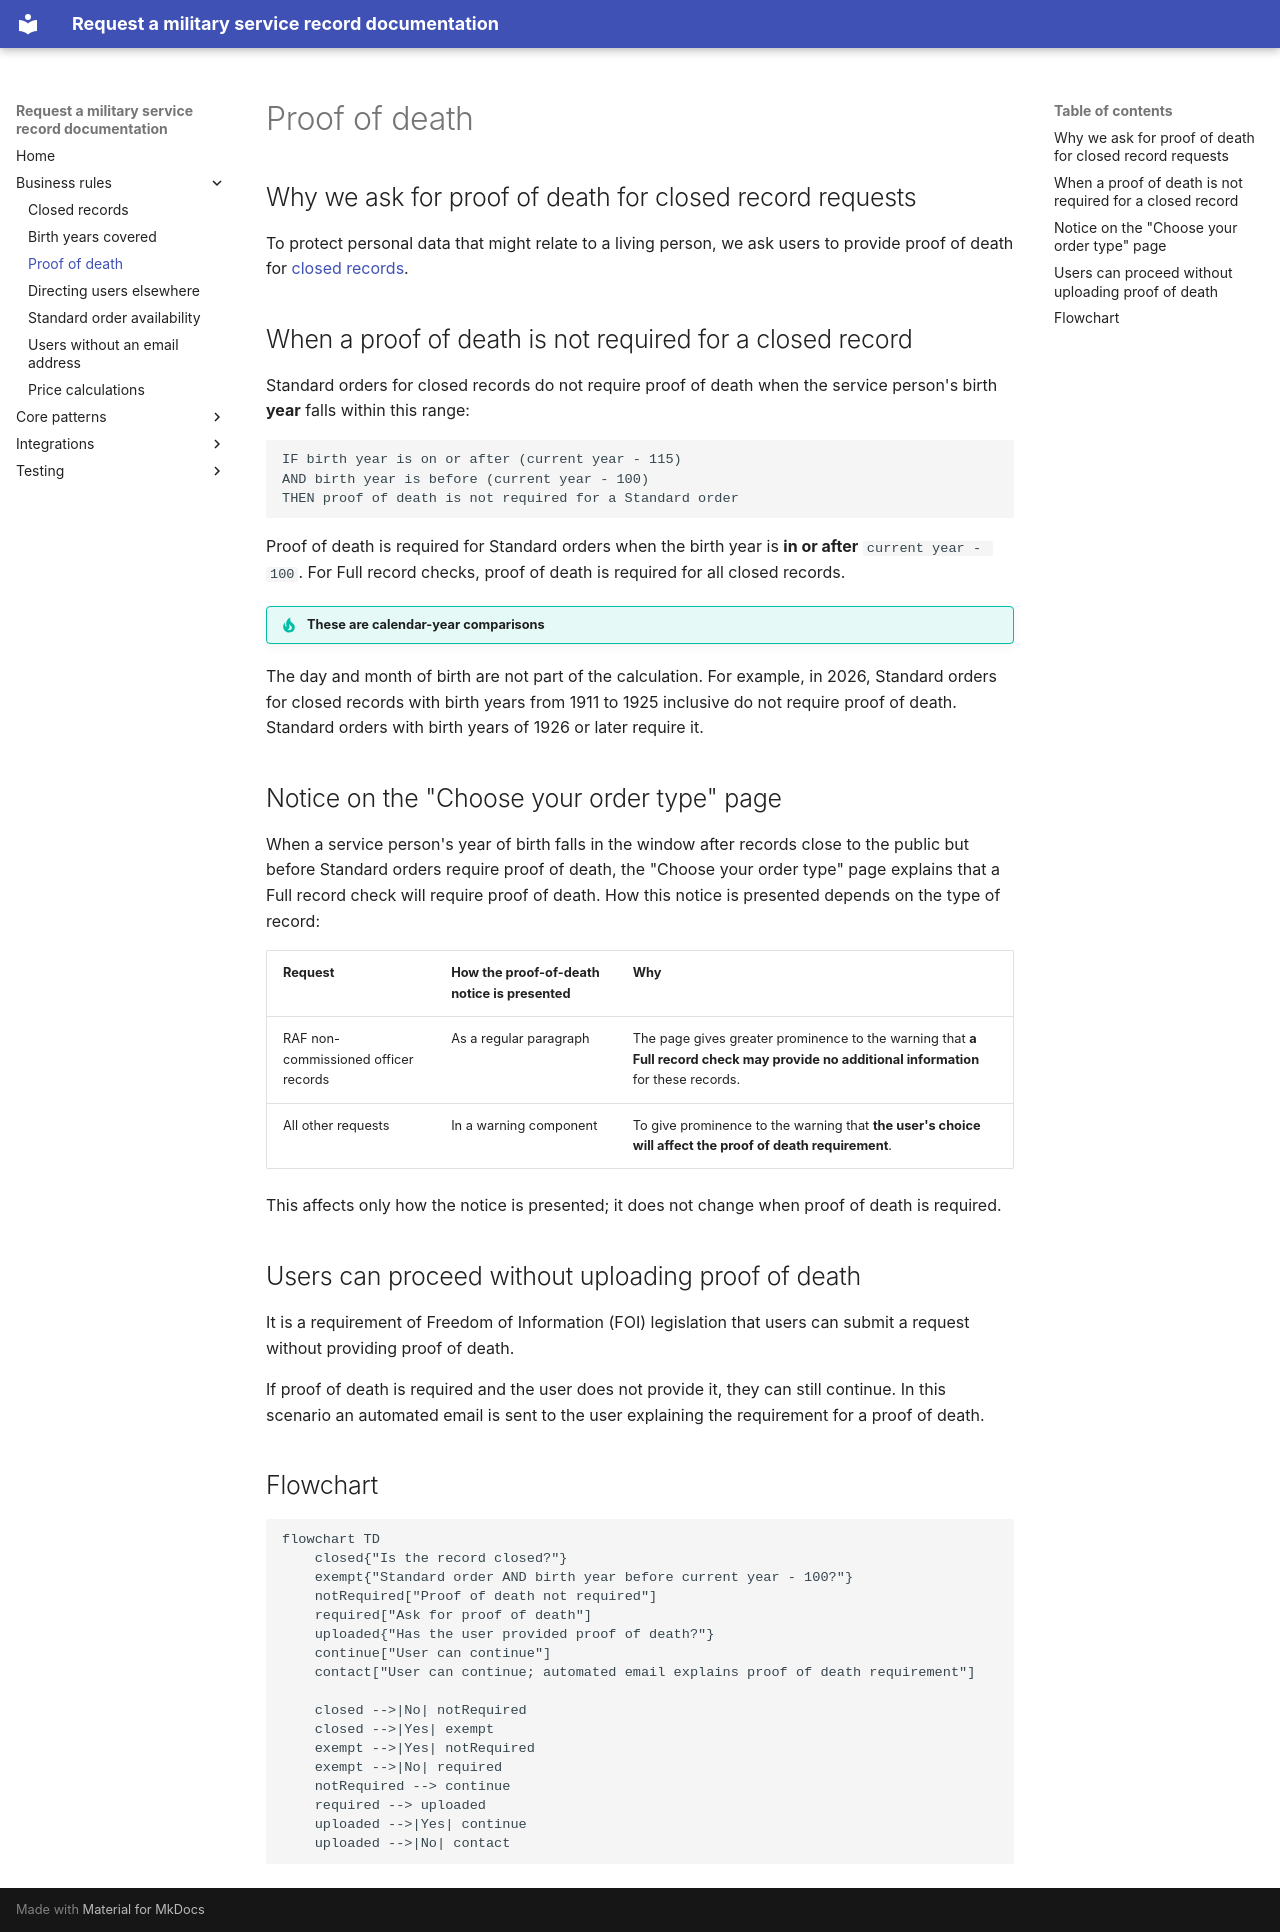

repository: nationalarchives/ds-request-service-record · page: business-rules/proof-of-death/index.html · generator: mkdocs

# Proof of death

## Why we ask for proof of death for closed record requests

To protect personal data that might relate to a living person, we ask users to provide proof of death for [closed records](closed-records.md).

## When a proof of death is not required for a closed record

Standard orders for closed records do not require proof of death when the service person's birth **year** falls within this range:

```text
IF birth year is on or after (current year - 115)
AND birth year is before (current year - 100)
THEN proof of death is not required for a Standard order
```

Proof of death is required for Standard orders when the birth year is **in or after** `current year - 100`. For Full record checks, proof of death is required for all closed records.

!!! tip "These are calendar-year comparisons"
The day and month of birth are not part of the calculation. For example, in 2026, Standard orders for closed records with birth years from 1911 to 1925 inclusive do not require proof of death. Standard orders with birth years of 1926 or later require it.

## Notice on the "Choose your order type" page

When a service person's year of birth falls in the window after records close to the public but before Standard orders require proof of death, the "Choose your order type" page explains that a Full record check will require proof of death. How this notice is presented depends on the type of record:

| Request                              | How the proof-of-death notice is presented | Why                                                                                                                                    |
| ------------------------------------ | ------------------------------------------ | -------------------------------------------------------------------------------------------------------------------------------------- |
| RAF non-commissioned officer records | As a regular paragraph                     | The page gives greater prominence to the warning that **a Full record check may provide no additional information** for these records. |
| All other requests                   | In a warning component                     | To give prominence to the warning that **the user's choice will affect the proof of death requirement**.                               |

This affects only how the notice is presented; it does not change when proof of death is required.

## Users can proceed without uploading proof of death

It is a requirement of Freedom of Information (FOI) legislation that users can submit a request without providing proof of death.

If proof of death is required and the user does not provide it, they can still continue. In this scenario an automated email is sent to the user explaining the requirement for a proof of death.

## Flowchart

```mermaid
flowchart TD
    closed{"Is the record closed?"}
    exempt{"Standard order AND birth year before current year - 100?"}
    notRequired["Proof of death not required"]
    required["Ask for proof of death"]
    uploaded{"Has the user provided proof of death?"}
    continue["User can continue"]
    contact["User can continue; automated email explains proof of death requirement"]

    closed -->|No| notRequired
    closed -->|Yes| exempt
    exempt -->|Yes| notRequired
    exempt -->|No| required
    notRequired --> continue
    required --> uploaded
    uploaded -->|Yes| continue
    uploaded -->|No| contact
```
